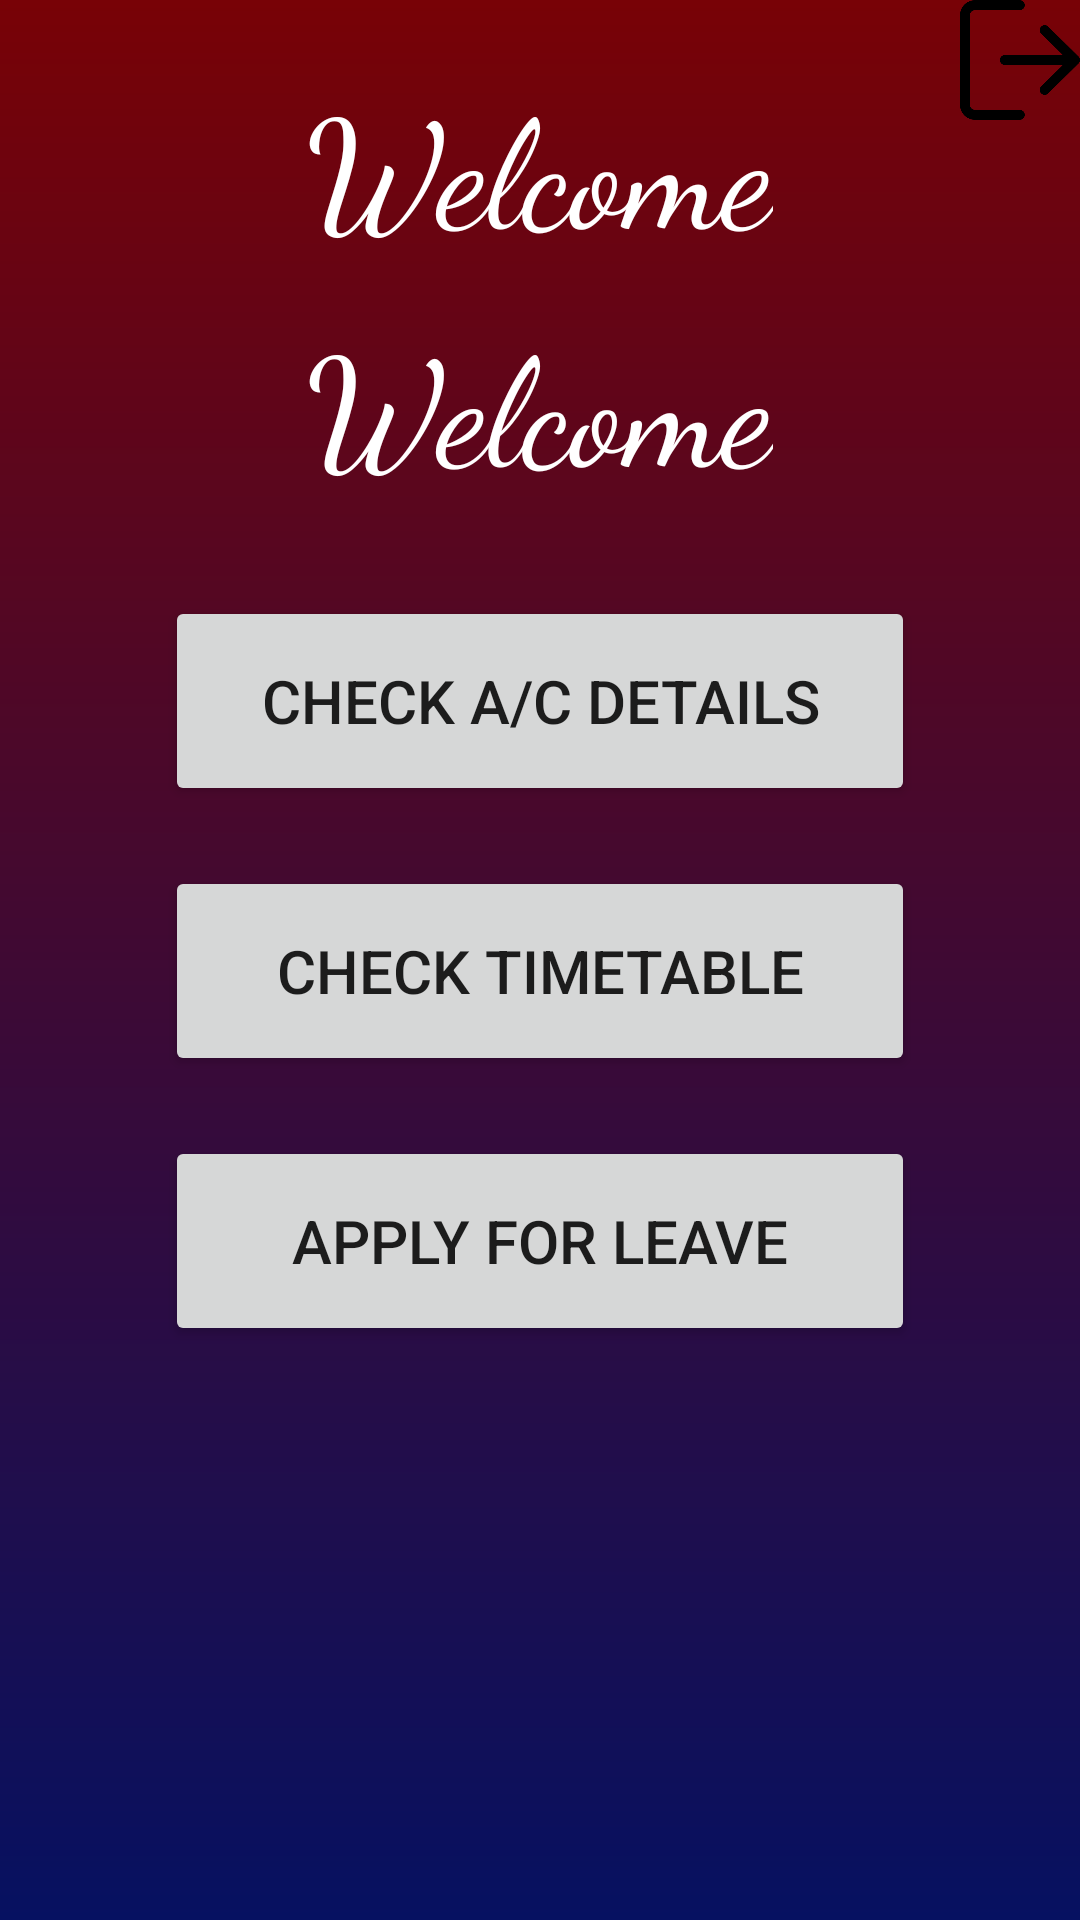

The Android layout XML behind this screen, and the referenced resources:
<!-- AndroidManifest.xml: application theme AppTheme -->
<!-- res/layout/activity_student__dashboard.xml -->
<?xml version="1.0" encoding="utf-8"?>
<RelativeLayout android:layout_width="match_parent"
    android:layout_height="match_parent"
    android:background="@drawable/gradient4"
    xmlns:android="http://schemas.android.com/apk/res/android" >
    <Button
        android:layout_width="40dp"
        android:layout_height="40dp"
        android:background="@drawable/logout"
        android:layout_alignParentRight="true"
        android:id="@+id/studentLogoutButton"
        />
    <TextView
        android:layout_width="wrap_content"
        android:layout_height="wrap_content"
        android:textSize="50sp"
        android:id="@+id/Dashboardtitle"
        android:textColor="#ffffff"
        android:text="Welcome"
        android:fontFamily="cursive"
        android:layout_centerHorizontal="true"
        android:layout_marginTop="20dp"/>
    <TextView
        android:layout_width="wrap_content"
        android:layout_height="wrap_content"
        android:textSize="50sp"
        android:layout_below="@+id/Dashboardtitle"
        android:id="@+id/DashboardtitleName"
        android:textColor="#ffffff"
        android:text="Welcome"
        android:fontFamily="cursive"
        android:layout_centerHorizontal="true"
        android:layout_marginTop="10dp"/>

    <Button
        android:id="@+id/buttonCheckAccountDetails"
        android:layout_width="250dp"
        android:layout_height="70dp"
        android:layout_below="@+id/DashboardtitleName"
        android:layout_centerHorizontal="true"
        android:layout_marginTop="30dp"
        android:text="Check a/c details"
        android:textSize="20sp" />
    <Button
        android:layout_width="250dp"
        android:layout_height="70dp"
        android:text="Check TimeTable"
        android:textSize="20sp"
        android:layout_below="@+id/buttonCheckAccountDetails"
        android:layout_centerHorizontal="true"
        android:layout_marginTop="20dp"
        android:id="@+id/buttonchecktimetable"/>

    <Button
        android:layout_width="250dp"
        android:layout_height="70dp"
        android:text="Apply for Leave"
        android:textSize="20sp"
        android:layout_below="@+id/buttonchecktimetable"
        android:layout_centerHorizontal="true"
        android:layout_marginTop="20dp"
        android:id="@+id/buttonApplyForLeave"
        />



</RelativeLayout>
<!-- resources referenced by this layout -->
<resources>
  <!-- drawable gradient4 (drawable) -->
  <?xml version="1.0" encoding="utf-8"?>
  <shape android:shape="rectangle"
      xmlns:android="http://schemas.android.com/apk/res/android">
  
      <gradient
          android:endColor="#780206"
          android:startColor="#061161"
          android:angle="90"
  
          />
  </shape>
  <!-- drawable logout: png bitmap (drawable-v24, 7708 bytes) -->
  <style name="AppTheme" parent="Theme.AppCompat.Light.DarkActionBar">
          
          <item name="colorPrimary">@color/colorPrimary</item>
          <item name="colorPrimaryDark">@color/colorPrimaryDark</item>
          <item name="colorAccent">@color/colorAccent</item>
      </style>
  <color name="colorPrimary">#ffffff</color>
  <color name="colorPrimaryDark">#ffffff</color>
  <color name="colorAccent">#FF4081</color>
</resources>
